Image classification data set "DatasetEnfermedadesOregano" (GabrielFMH/DatasetEnfermedadesOregano on GitHub). Class labels (7): alternaria, mosaic, OIDIO, mosca blanca, healthy oregano, roya, trips.

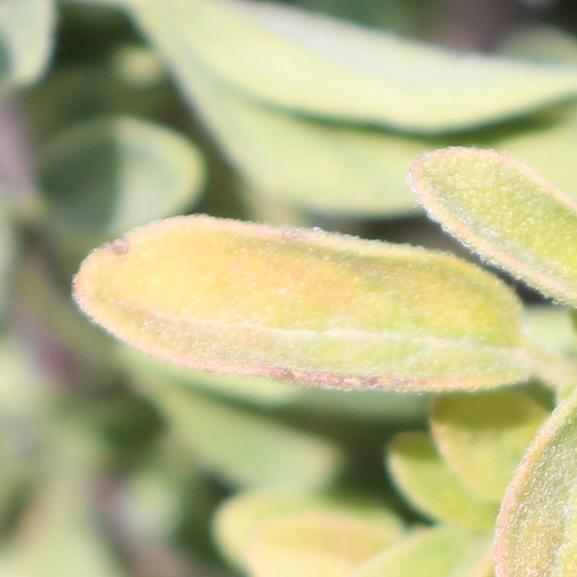
Label: alternaria

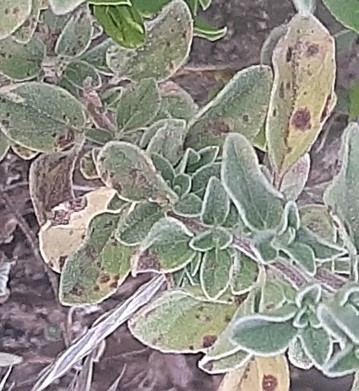
Label: roya

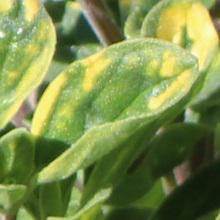
Label: mosaic

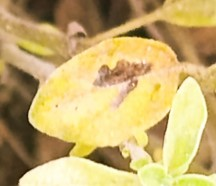
Label: alternaria

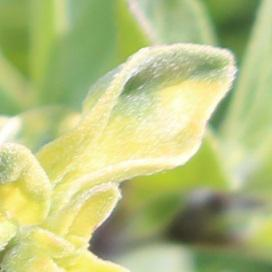
Label: mosaic

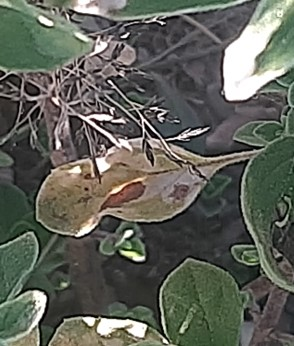
Label: OIDIO
